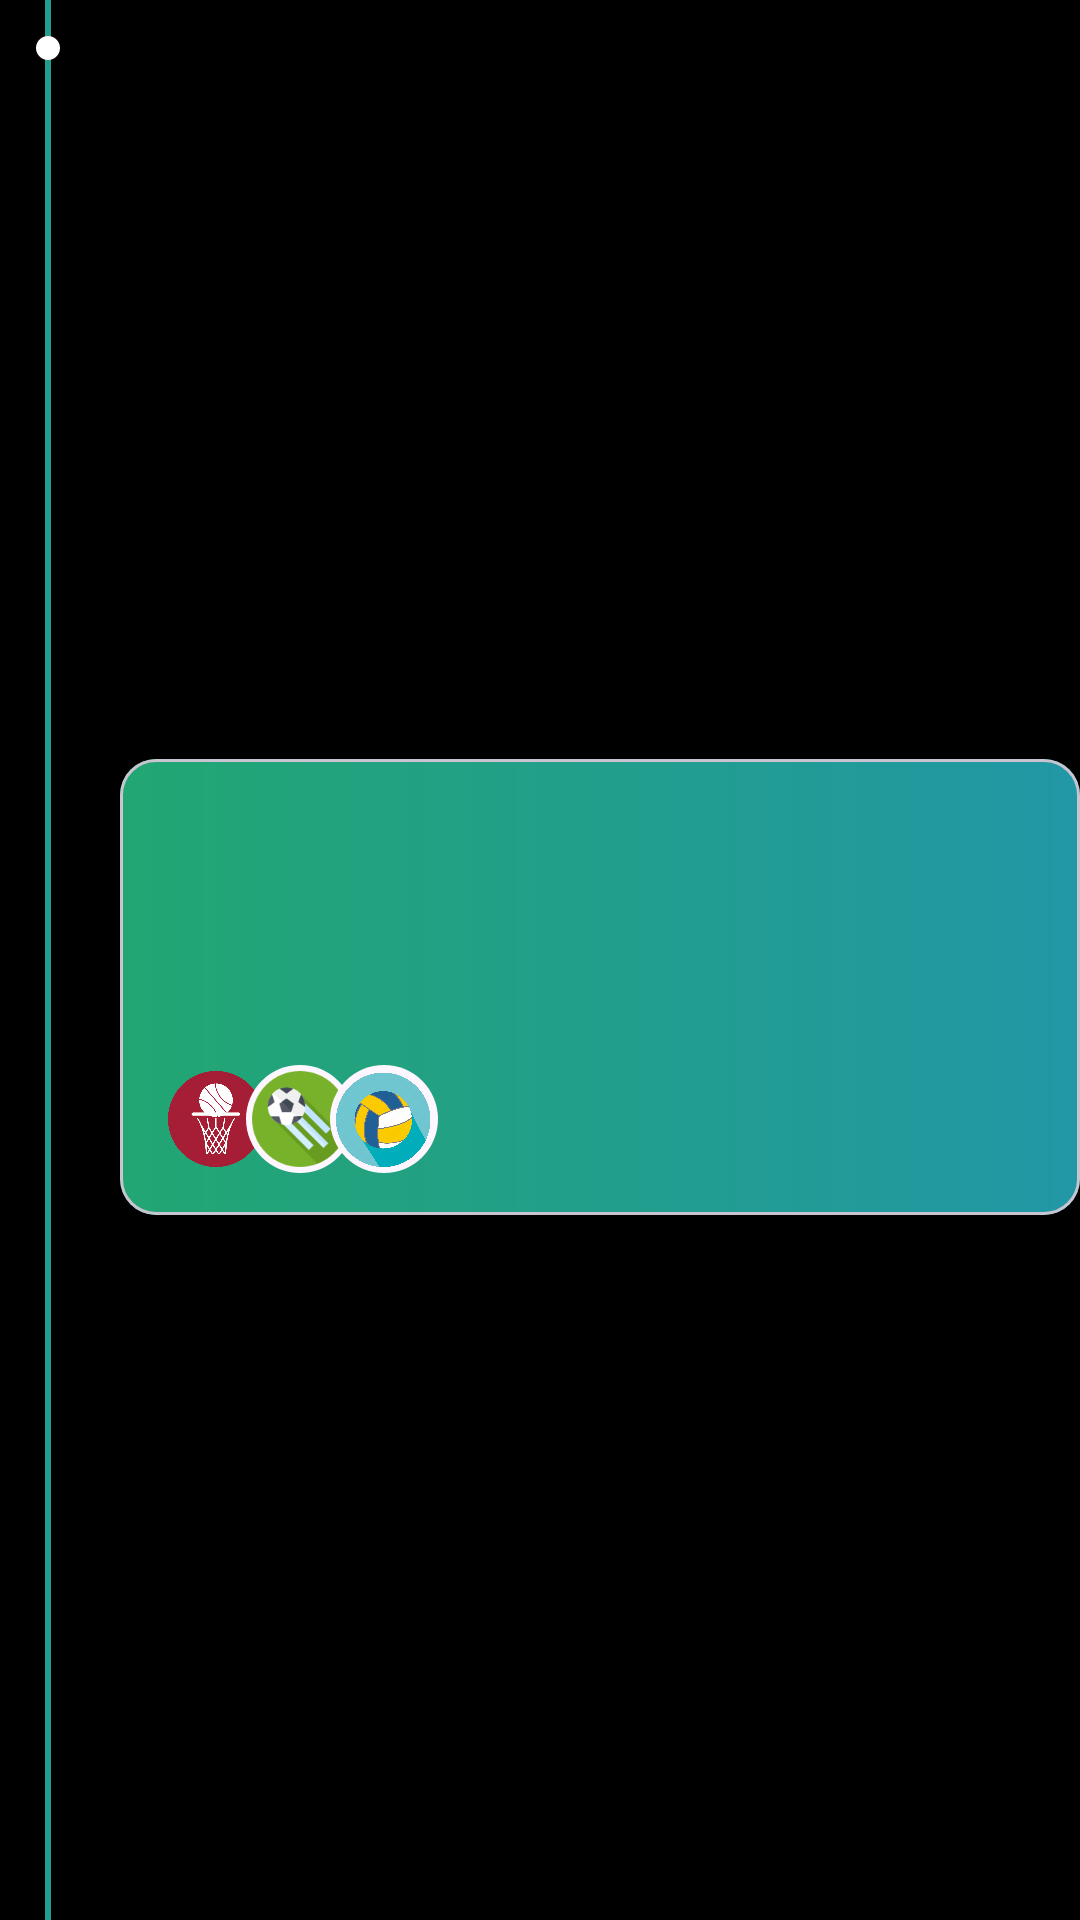

Reconstruct the res/layout file that produces this screen, plus the resources it refers to.
<!-- AndroidManifest.xml: application theme Theme.SchoolDiary -->
<!-- res/layout/additional_class_layout_view.xml -->
<?xml version="1.0" encoding="utf-8"?>
<androidx.constraintlayout.widget.ConstraintLayout xmlns:android="http://schemas.android.com/apk/res/android"
    xmlns:app="http://schemas.android.com/apk/res-auto"
    xmlns:tools="http://schemas.android.com/tools"
    android:layout_width="match_parent"
    android:layout_height="@dimen/height_additional_class_layout"
    android:layout_marginStart="@dimen/margin_large"
    android:layout_marginEnd="@dimen/margin_large"
    android:background="@color/black">

    <androidx.appcompat.widget.AppCompatImageView
        android:id="@+id/circle_large_image_view"
        android:layout_width="@dimen/width_circle_large"
        android:layout_height="@dimen/height_circle_large"
        android:tint="@color/green_blue"
        android:visibility="invisible"
        app:layout_constraintStart_toStartOf="parent"
        app:layout_constraintTop_toTopOf="parent"
        app:srcCompat="@drawable/circle" />

    <androidx.appcompat.widget.AppCompatImageView
        android:layout_width="wrap_content"
        android:layout_height="match_parent"
        app:layout_constraintEnd_toEndOf="@id/circle_small_image_view"
        app:layout_constraintStart_toStartOf="@id/circle_small_image_view"
        app:srcCompat="@drawable/line" />

    <androidx.appcompat.widget.AppCompatImageView
        android:id="@+id/circle_small_image_view"
        android:layout_width="@dimen/width_circle_small"
        android:layout_height="@dimen/height_circle_small"
        android:tint="@color/white"
        app:layout_constraintBottom_toBottomOf="@id/circle_large_image_view"
        app:layout_constraintEnd_toEndOf="@id/circle_large_image_view"
        app:layout_constraintStart_toStartOf="@id/circle_large_image_view"
        app:layout_constraintTop_toTopOf="@id/circle_large_image_view"
        app:srcCompat="@drawable/circle" />

    <TextView
        android:id="@+id/time_text_view"
        style="@style/TimeTextStyle"
        android:layout_width="wrap_content"
        android:layout_height="wrap_content"
        android:layout_marginStart="@dimen/margin_medium"
        app:layout_constraintBottom_toBottomOf="@id/circle_large_image_view"
        app:layout_constraintStart_toEndOf="@id/circle_large_image_view"
        app:layout_constraintTop_toTopOf="@id/circle_large_image_view"
        tools:text="08:00 - 08:45" />

    <com.google.android.material.card.MaterialCardView
        android:id="@+id/class_card_view"
        android:layout_width="0dp"
        android:layout_height="@dimen/height_additional_class_card_view"
        android:layout_marginTop="@dimen/margin_medium"
        android:layout_marginBottom="@dimen/margin_large"
        app:layout_constraintBottom_toBottomOf="parent"
        app:layout_constraintEnd_toEndOf="parent"
        app:layout_constraintStart_toStartOf="@id/time_text_view"
        app:layout_constraintTop_toBottomOf="@id/time_text_view">

        <androidx.constraintlayout.widget.ConstraintLayout
            android:layout_width="match_parent"
            android:layout_height="match_parent"
            android:background="@drawable/gradient">

            <androidx.appcompat.widget.AppCompatImageView
                android:id="@+id/class_image_view"
                android:layout_width="@dimen/width_class_image_view"
                android:layout_height="@dimen/height_class_image_view"
                android:layout_marginStart="@dimen/margin_large"
                android:layout_marginTop="16dp"
                app:layout_constraintStart_toStartOf="parent"
                app:layout_constraintTop_toTopOf="parent"
                tools:src="@drawable/physical_education" />

            <TextView
                android:id="@+id/class_text_view"
                style="@style/BodyTextStyle"
                android:layout_width="wrap_content"
                android:layout_height="wrap_content"
                android:layout_marginStart="@dimen/margin_large"
                app:layout_constraintStart_toEndOf="@id/class_image_view"
                app:layout_constraintTop_toTopOf="@id/class_image_view"
                tools:text="Physical Education" />

            <TextView
                android:id="@+id/teacher_text_view"
                style="@style/NoteTextStyle"
                android:layout_width="wrap_content"
                android:layout_height="wrap_content"
                app:layout_constraintBottom_toBottomOf="@id/class_image_view"
                app:layout_constraintStart_toStartOf="@id/class_text_view"
                tools:text="Teacher: Mrs. Barros"
                android:textColor="@color/white"/>

            <TextView
                android:id="@+id/description_text_view"
                style="@style/TimeTextStyle"
                android:layout_width="match_parent"
                android:layout_height="0dp"
                android:layout_marginStart="@dimen/margin_large"
                android:layout_marginTop="@dimen/margin_small"
                android:layout_marginEnd="@dimen/margin_large"
                android:layout_marginBottom="@dimen/margin_small"
                android:textAlignment="viewStart"
                app:layout_constraintStart_toStartOf="parent"
                app:layout_constraintTop_toBottomOf="@id/teacher_text_view"
                app:layout_constraintBottom_toTopOf="@id/sport_one_image_view"
                tools:text="Intensive preparation for the Junior World Champion Sheep is Los Angeles" />

            <androidx.appcompat.widget.AppCompatImageView
                android:id="@+id/sport_one_image_view"
                android:layout_width="@dimen/width_avatar_image_view_small"
                android:layout_height="@dimen/height_avatar_image_view_small"
                android:layout_marginStart="@dimen/margin_large"
                android:layout_marginTop="@dimen/margin_medium"
                android:layout_marginBottom="@dimen/margin_large"
                app:layout_constraintBottom_toBottomOf="parent"
                app:layout_constraintStart_toStartOf="parent"
                app:srcCompat="@drawable/basketball" />

            <androidx.appcompat.widget.AppCompatImageView
                android:id="@+id/circle_image_view"
                android:layout_width="wrap_content"
                android:layout_height="wrap_content"
                android:layout_marginStart="@dimen/margin_circle"
                app:layout_constraintBottom_toBottomOf="@id/sport_one_image_view"
                app:layout_constraintStart_toStartOf="parent"
                app:layout_constraintTop_toTopOf="@id/sport_one_image_view"
                app:srcCompat="@drawable/circle"
                android:tint="@color/green_blue_first"/>

            <androidx.appcompat.widget.AppCompatImageView
                android:id="@+id/sport_two_image_view"
                android:layout_width="@dimen/width_avatar_image_view_small"
                android:layout_height="@dimen/height_avatar_image_view_small"
                app:layout_constraintBottom_toBottomOf="@id/circle_image_view"
                app:layout_constraintEnd_toEndOf="@id/circle_image_view"
                app:layout_constraintStart_toStartOf="@id/circle_image_view"
                app:layout_constraintTop_toTopOf="@id/circle_image_view"
                app:srcCompat="@drawable/football" />

            <androidx.appcompat.widget.AppCompatImageView
                android:id="@+id/circle_two_image_view"
                android:layout_width="wrap_content"
                android:layout_height="wrap_content"
                android:layout_marginStart="@dimen/margin_circle_two"
                app:layout_constraintBottom_toBottomOf="@id/sport_one_image_view"
                app:layout_constraintStart_toStartOf="parent"
                app:layout_constraintTop_toTopOf="@id/sport_one_image_view"
                app:srcCompat="@drawable/circle"
                android:tint="@color/green_blue_second"/>

            <androidx.appcompat.widget.AppCompatImageView
                android:id="@+id/sport_three_image_view"
                android:layout_width="@dimen/width_avatar_image_view_small"
                android:layout_height="@dimen/height_avatar_image_view_small"
                app:layout_constraintBottom_toBottomOf="@id/circle_two_image_view"
                app:layout_constraintEnd_toEndOf="@id/circle_two_image_view"
                app:layout_constraintStart_toStartOf="@id/circle_two_image_view"
                app:layout_constraintTop_toTopOf="@id/circle_two_image_view"
                app:srcCompat="@drawable/volleyball" />

        </androidx.constraintlayout.widget.ConstraintLayout>

    </com.google.android.material.card.MaterialCardView>

</androidx.constraintlayout.widget.ConstraintLayout>
<!-- resources referenced by this layout -->
<resources>
  <color name="black">#FF000000</color>
  <color name="green_blue">#229E8C</color>
  <color name="white">#FFFFFFFF</color>
  <dimen name="height_additional_class_card_view">152dp</dimen>
  <dimen name="height_additional_class_layout">200dp</dimen>
  <dimen name="height_avatar_image_view_small">32dp</dimen>
  <dimen name="height_circle_large">32dp</dimen>
  <dimen name="height_circle_small">8dp</dimen>
  <dimen name="height_class_image_view">40dp</dimen>
  <dimen name="margin_circle">42dp</dimen>
  <dimen name="margin_circle_two">70dp</dimen>
  <dimen name="margin_large">16dp</dimen>
  <dimen name="margin_medium">8dp</dimen>
  <dimen name="margin_small">4dp</dimen>
  <dimen name="width_avatar_image_view_small">32dp</dimen>
  <dimen name="width_circle_large">32dp</dimen>
  <dimen name="width_circle_small">8dp</dimen>
  <dimen name="width_class_image_view">40dp</dimen>
  <!-- drawable basketball: png bitmap (drawable, 17768 bytes) -->
  <!-- drawable circle (drawable) -->
  <?xml version="1.0" encoding="utf-8"?>
  <shape xmlns:android="http://schemas.android.com/apk/res/android"
          android:shape="oval">
          <size android:width="@dimen/margin_large" />
          <solid android:color="?attr/colorSurface" />
          <size
              android:width="36dp"
              android:height="36dp"/>
  </shape>
  <!-- drawable football: png bitmap (drawable, 5565 bytes) -->
  <!-- drawable gradient (drawable) -->
  <?xml version="1.0" encoding="utf-8"?>
  <shape xmlns:android="http://schemas.android.com/apk/res/android">
      <gradient
          android:angle="0"
          android:endColor="@color/blue"
          android:startColor="@color/green"
          android:type="linear" />
  </shape>
  <!-- drawable line (drawable) -->
  <?xml version="1.0" encoding="utf-8"?>
  <shape xmlns:android="http://schemas.android.com/apk/res/android"
          android:shape="rectangle">
          <size android:width="@dimen/width_line" />
          <solid android:color="@color/green_blue" />
  </shape>
  <!-- drawable physical_education: png bitmap (drawable, 10824 bytes) -->
  <!-- drawable volleyball: png bitmap (drawable, 90779 bytes) -->
  <style name="BodyTextStyle" parent="Widget.AppCompat.TextView">
          <item name="android:textColor">@color/white</item>
          <item name="android:textStyle">bold</item>
          <item name="android:textSize">16sp</item>
      </style>
  <style name="NoteTextStyle" parent="Widget.AppCompat.TextView">
          <item name="android:textSize">12sp</item>
          <item name="android:textColor">@color/gray_light</item>
      </style>
  <style name="TimeTextStyle" parent="Widget.AppCompat.TextView">
          <item name="android:textColor">@color/white</item>
          <item name="android:textSize">14sp</item>
      </style>
  <style name="Theme.SchoolDiary" parent="Base.Theme.SchoolDiary" />
  <color name="blue">#2297A6</color>
  <color name="green">#22A672</color>
  <dimen name="width_line">2dp</dimen>
  <color name="gray_light">#808080</color>
  <style name="Base.Theme.SchoolDiary" parent="Theme.Material3.DayNight.NoActionBar">
          
          
      </style>
</resources>
